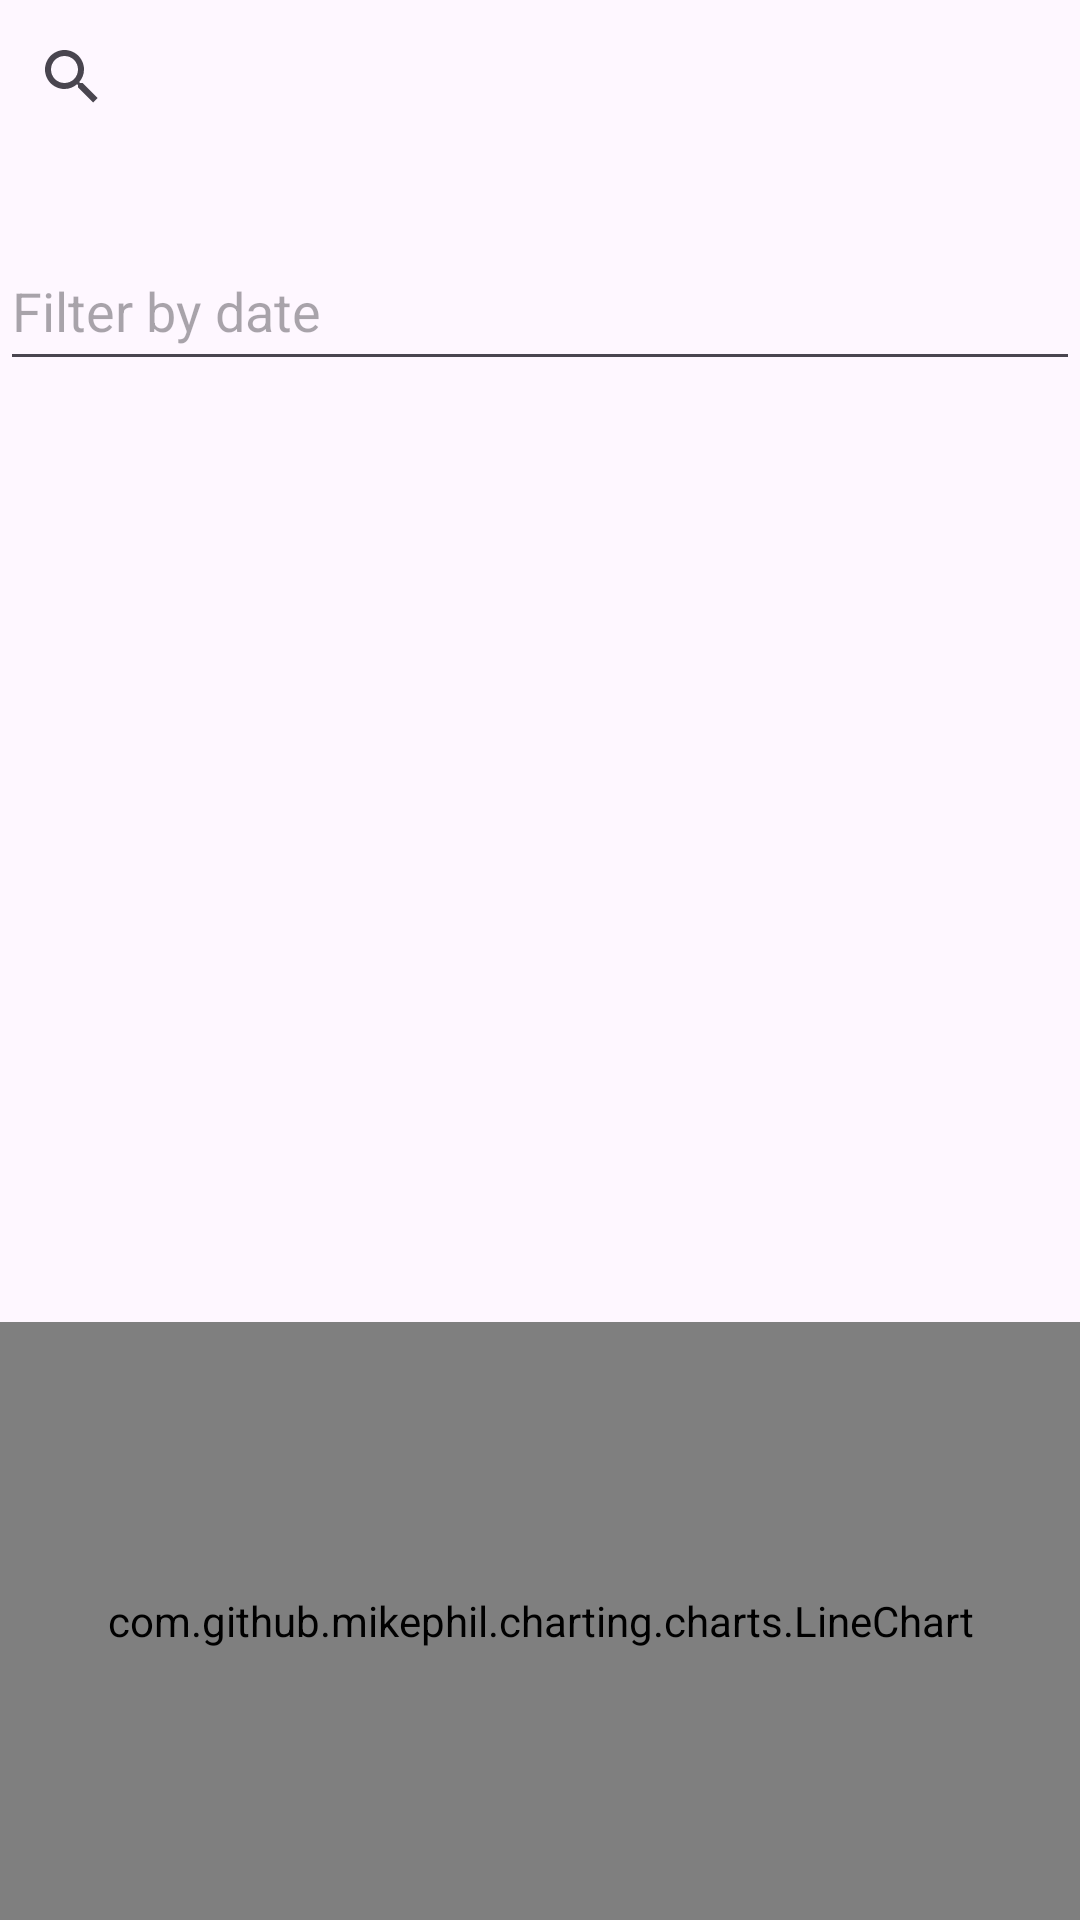

Reconstruct the res/layout file that produces this screen, plus the resources it refers to.
<!-- AndroidManifest.xml: application theme Theme.WMS -->
<!-- res/layout/activity_transaction.xml -->
<?xml version="1.0" encoding="utf-8"?>
<androidx.constraintlayout.widget.ConstraintLayout xmlns:android="http://schemas.android.com/apk/res/android"
    xmlns:app="http://schemas.android.com/apk/res-auto"
    xmlns:tools="http://schemas.android.com/tools"
    android:layout_width="match_parent"
    android:layout_height="match_parent"
    tools:context=".activities.FinancialReportActivity">

    <androidx.appcompat.widget.SearchView
        android:id="@+id/transactionSearchView"
        android:layout_width="0dp"
        android:layout_height="50dp"
        app:layout_constraintBottom_toBottomOf="parent"
        app:layout_constraintEnd_toEndOf="parent"
        app:layout_constraintHorizontal_bias="0.0"
        app:layout_constraintStart_toStartOf="parent"
        app:layout_constraintTop_toTopOf="parent"
        app:layout_constraintVertical_bias="0.001"
        app:queryHint="Search here"/>

    <EditText
        android:id="@+id/editTextDate"
        android:layout_width="0dp"
        android:layout_height="50dp"
        android:layout_marginTop="16dp"
        android:ems="10"
        android:hint="Filter by date"
        android:inputType="date"
        app:layout_constraintBottom_toBottomOf="parent"
        app:layout_constraintEnd_toEndOf="parent"
        app:layout_constraintHorizontal_bias="0.0"
        app:layout_constraintStart_toStartOf="parent"
        app:layout_constraintTop_toBottomOf="@+id/transactionSearchView"
        app:layout_constraintVertical_bias="0.01999998" />

    <ListView
        android:id="@+id/listViewTransactions"
        android:layout_width="0dp"
        android:layout_height="250dp"
        android:layout_marginStart="16dp"
        android:layout_marginEnd="16dp"
        app:layout_constraintBottom_toBottomOf="parent"
        app:layout_constraintEnd_toEndOf="parent"
        app:layout_constraintHorizontal_bias="0.0"
        app:layout_constraintStart_toStartOf="parent"
        app:layout_constraintTop_toBottomOf="@+id/editTextDate"
        app:layout_constraintVertical_bias="0.12" />

    <com.github.mikephil.charting.charts.LineChart
        android:id="@+id/chart"
        android:layout_width="0dp"
        android:layout_height="0dp"
        android:layout_marginTop="32dp"
        app:layout_constraintBottom_toBottomOf="parent"
        app:layout_constraintEnd_toEndOf="parent"
        app:layout_constraintHorizontal_bias="0.0"
        app:layout_constraintStart_toStartOf="parent"
        app:layout_constraintTop_toBottomOf="@+id/listViewTransactions"
        app:layout_constraintVertical_bias="0.0" />
</androidx.constraintlayout.widget.ConstraintLayout>
<!-- resources referenced by this layout -->
<resources>
  <style name="Theme.WMS" parent="Base.Theme.WMS" />
  <style name="Base.Theme.WMS" parent="Theme.Material3.DayNight.NoActionBar">
          
          
      </style>
</resources>
